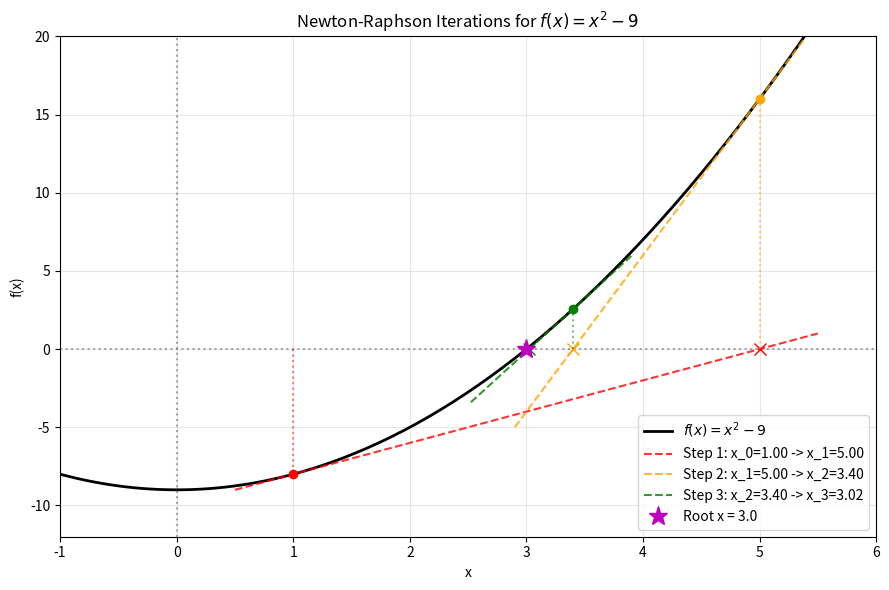

This figure's Python source:
import math

import matplotlib.pyplot as plt
import numpy as np

plt.rcParams["figure.figsize"] = [7.0, 4.5]
plt.rcParams["figure.autolayout"] = True

def sqrt_newton_general(n_val: float, num_loops: int, x0: float | None = None) -> float:
    """General Newton-Raphson: x_{n+1} = x_n - f(x_n) / f'(x_n)."""
    x_n = n_val if x0 is None else x0
    for _i in range(num_loops):
        f_val = x_n**2 - n_val
        df_val = 2.0 * x_n
        x_next = x_n - f_val / df_val
        x_n = x_next
    return x_n


def sqrt_babylonian(n_val: float, num_loops: int, x0: float | None = None) -> float:
    """Simplified Babylonian update: x_{n+1} = (x_n + n_val / x_n) / 2."""
    x_n = n_val if x0 is None else x0
    for _i in range(num_loops):
        x_next = (x_n + n_val / x_n) / 2.0
        x_n = x_next
    return x_n


# Verification on N = 9 and N = 2
print("Computing sqrt(9) with 6 loops:")
print("  General Newton:    ", sqrt_newton_general(9.0, 6))
print("  Babylonian formula:", sqrt_babylonian(9.0, 6))
assert abs(sqrt_newton_general(9.0, 6) - 3.0) < 1e-12
assert abs(sqrt_babylonian(9.0, 6) - 3.0) < 1e-12

print("\nComputing sqrt(2) with 6 loops:")
res = sqrt_babylonian(2.0, 6, x0=2.0)
print(f"  Approx: {res:.15f}")
print(f"  Truth:  {math.sqrt(2.0):.15f}")
print(f"  Error:  {abs(res - math.sqrt(2.0)):.2e}")

x_val = 2.0  # initial guess for sqrt(2)
true_sqrt2 = math.sqrt(2.0)

print(f"{'Iter':>4} | {'Estimate':>18} | {'Absolute Error':>16} | {'Correct Digits':>14}")
print("-" * 60)

for it in range(1, 7):
    x_val = (x_val + 2.0 / x_val) / 2.0
    err = abs(x_val - true_sqrt2)
    correct_digits = -math.log10(max(err, 1e-16))
    print(f"{it:4d} | {x_val:18.15f} | {err:16.2e} | {correct_digits:14.1f}")

def f_example(x):
    return x**2 - 9.0


def df_example(x):
    return 2.0 * x


def tangent_line(m, x_pt, y_pt, x):
    return m * (x - x_pt) + y_pt


# Domain for plot
x_grid = np.linspace(-1.0, 6.0, 200)
y_grid = f_example(x_grid)

plt.figure(figsize=(9, 6))
plt.plot(x_grid, y_grid, "k-", lw=2, label=r"$f(x) = x^2 - 9$")
plt.axhline(0, color="gray", linestyle=":", alpha=0.7)
plt.axvline(0, color="gray", linestyle=":", alpha=0.7)

# Trace 3 iterations starting from x0 = 1.0
current_x = 1.0
colors = ["red", "orange", "green"]

for step, col in enumerate(colors):
    current_y = f_example(current_x)
    slope = df_example(current_x)
    next_x = current_x - current_y / slope

    # Plot tangent line segment
    x_tangent = np.linspace(min(current_x, next_x) - 0.5, max(current_x, next_x) + 0.5, 50)
    y_tangent = tangent_line(slope, current_x, current_y, x_tangent)
    plt.plot(
        x_tangent,
        y_tangent,
        linestyle="--",
        color=col,
        alpha=0.8,
        label=f"Step {step + 1}: x_{step}={current_x:.2f} -> x_{step + 1}={next_x:.2f}",
    )

    # Plot point on curve and intercept
    plt.plot([current_x], [current_y], "o", color=col)
    plt.plot([current_x, current_x], [0, current_y], ":", color=col, alpha=0.5)
    plt.plot([next_x], [0], "x", color=col, markersize=8)

    current_x = next_x

plt.plot([3.0], [0.0], "m*", markersize=14, label="Root x = 3.0")
plt.title("Newton-Raphson Iterations for $f(x) = x^2 - 9$")
plt.xlabel("x")
plt.ylabel("f(x)")
plt.ylim(-12, 20)
plt.xlim(-1, 6)
plt.legend()
plt.grid(True, alpha=0.3)
plt.show()

def newton_raphson(
    f, df, x0: float, tol: float = 1e-10, max_iter: int = 100
) -> tuple[float, list[float]]:
    """Robust 1D Newton-Raphson root finder.

    Returns:
        (root, history_of_estimates)
    """
    history = [x0]
    x_curr = x0

    for _iteration in range(max_iter):
        f_val = f(x_curr)
        df_val = df(x_curr)

        if abs(df_val) < 1e-14:
            raise ZeroDivisionError(f"Derivative too close to zero at x = {x_curr}")

        x_next = x_curr - f_val / df_val
        history.append(x_next)

        if abs(x_next - x_curr) < tol and abs(f(x_next)) < tol:
            return x_next, history

        x_curr = x_next

    return x_curr, history


# Test on cubic polynomial: f(x) = x^3 - 2x - 5 (Real root ≈ 2.0945514815)
def f_poly(x):
    return x**3 - 2.0 * x - 5.0


def df_poly(x):
    return 3.0 * x**2 - 2.0


root, hist = newton_raphson(f_poly, df_poly, x0=3.0)
print(f"Cubic root found: {root:.10f} in {len(hist) - 1} iterations")
print(f"Residual f(root): {f_poly(root):.2e}")
assert abs(f_poly(root)) < 1e-10

# Demonstrate 1D optimization of a loss function
# L(theta) = theta^4 - 4*theta^2 + theta
def loss(theta):
    return theta**4 - 4.0 * theta**2 + theta


def dloss(theta):
    return 4.0 * theta**3 - 8.0 * theta + 1.0


def d2loss(theta):
    return 12.0 * theta**2 - 8.0


# Optimize with Newton's method
theta = 2.0
print(f"Initial theta = {theta:.4f} | Loss = {loss(theta):.4f}")
for i in range(5):
    step = dloss(theta) / d2loss(theta)
    theta -= step
    print(
        f"Iter {i + 1}: theta = {theta:10.7f} | Loss = {loss(theta):10.7f} | dL = {dloss(theta):10.2e}"
    )

# Minimum should have dloss == 0
assert abs(dloss(theta)) < 1e-6
print(f"Successfully converged to local minimum at theta = {theta:.6f}!")
